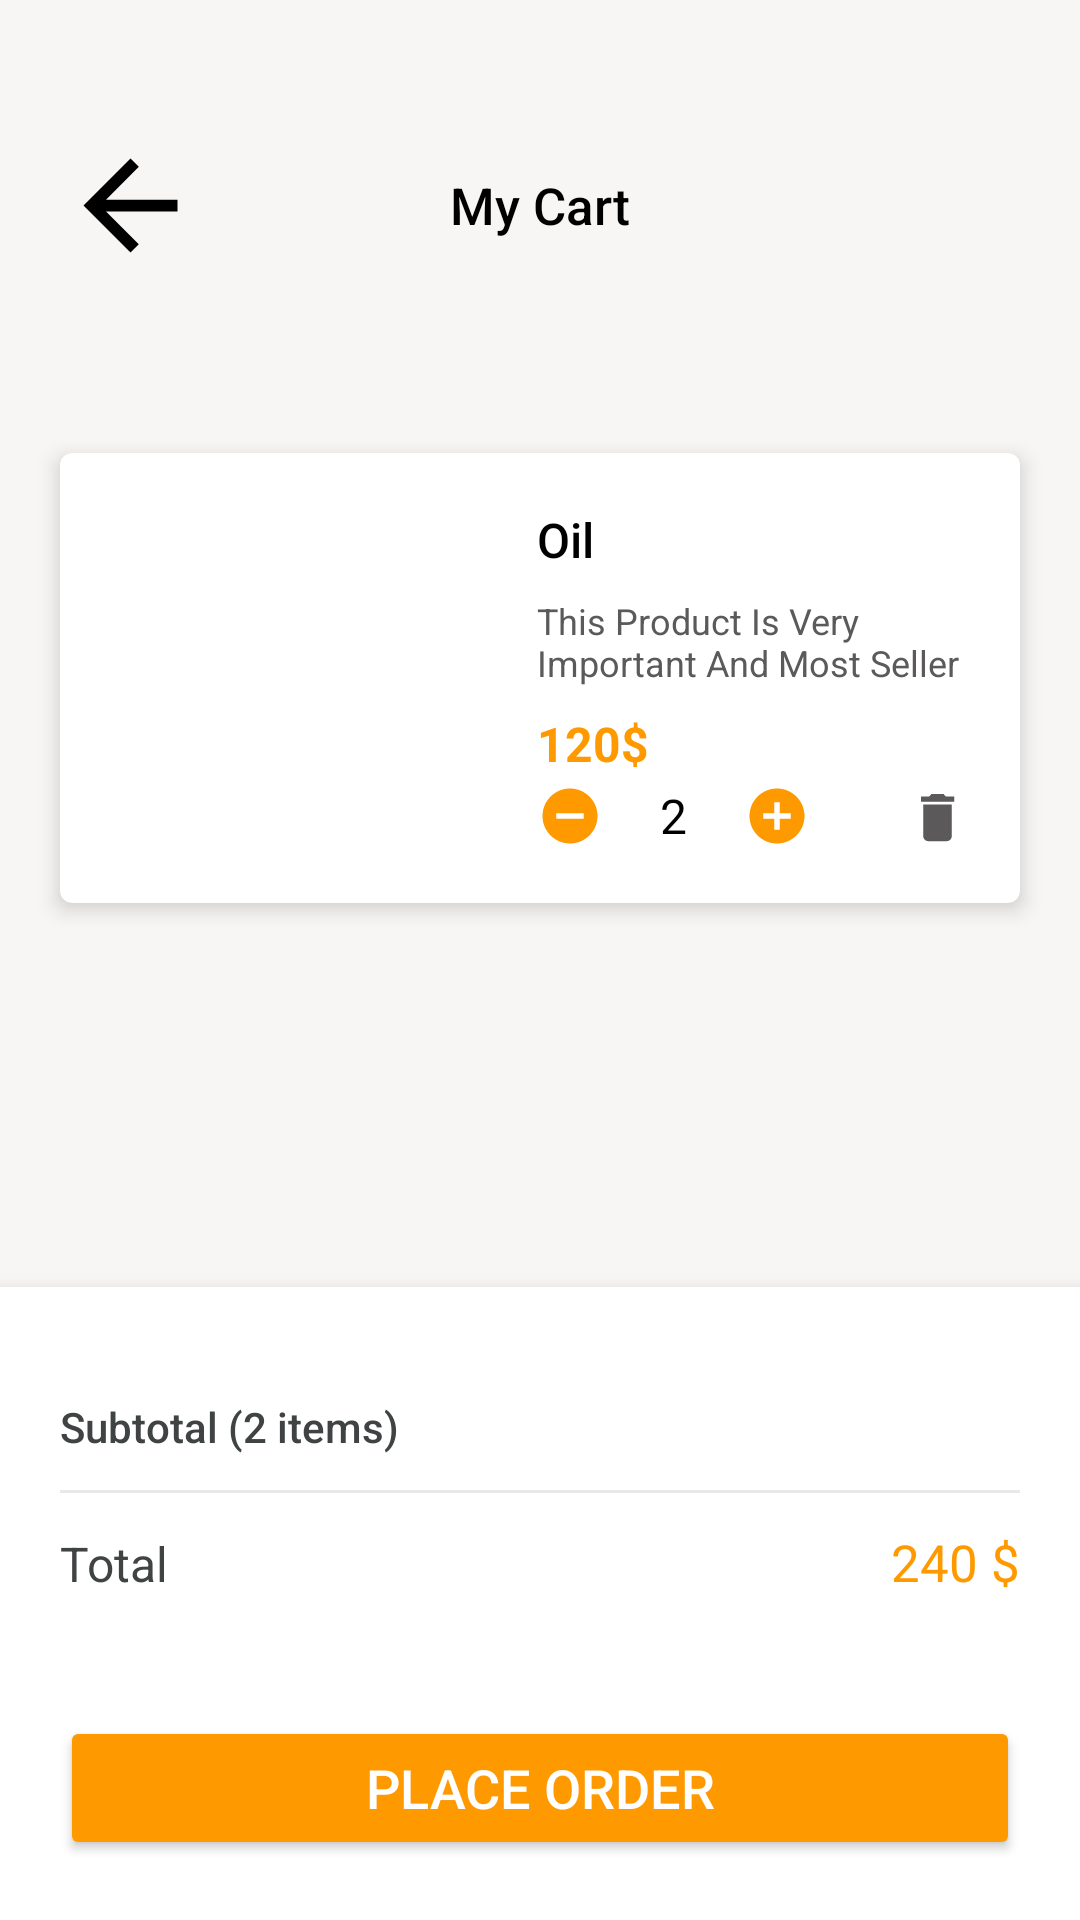

Reconstruct the res/layout file that produces this screen, plus the resources it refers to.
<!-- AndroidManifest.xml: application theme Theme.ShoppingApp -->
<!-- res/layout/activity_my_cart.xml -->
<?xml version="1.0" encoding="utf-8"?>
<androidx.constraintlayout.widget.ConstraintLayout xmlns:android="http://schemas.android.com/apk/res/android"
    xmlns:app="http://schemas.android.com/apk/res-auto"
    xmlns:tools="http://schemas.android.com/tools"
    android:layout_width="match_parent"
    android:layout_height="match_parent"
    android:background="@color/light_gray"
    tools:context=".MyCartActivity">

    <LinearLayout
        android:id="@+id/llHeader"
        android:layout_width="match_parent"
        android:layout_height="wrap_content"
        android:gravity="center_vertical"
        android:orientation="horizontal"
        android:paddingTop="45dp"
        android:paddingBottom="24dp"
        app:layout_constraintEnd_toEndOf="parent"
        app:layout_constraintStart_toStartOf="parent"
        app:layout_constraintTop_toTopOf="parent">

        <ImageButton
            android:id="@+id/btnBack"
            android:layout_width="47dp"
            android:layout_height="47dp"
            android:layout_marginStart="20dp"
            android:background="@android:color/transparent"
            android:contentDescription="Back"
            android:src="@drawable/ic_arrow_back" />

        <TextView
            android:id="@+id/tvTitle"
            android:layout_width="0dp"
            android:layout_height="wrap_content"
            android:layout_weight="1"
            android:fontFamily="sans-serif-medium"
            android:gravity="center"
            android:text="@string/my_cart_title"
            android:textColor="@color/black"
            android:textSize="17sp"
            android:layout_marginEnd="67dp" />
    </LinearLayout>

    <androidx.cardview.widget.CardView
        android:id="@+id/cvCartItem"
        android:layout_width="0dp"
        android:layout_height="150dp"
        android:layout_marginStart="20dp"
        android:layout_marginTop="35dp"
        android:layout_marginEnd="20dp"
        app:cardCornerRadius="4dp"
        app:cardElevation="4dp"
        app:layout_constraintEnd_toEndOf="parent"
        app:layout_constraintStart_toStartOf="parent"
        app:layout_constraintTop_toBottomOf="@id/llHeader">

        <androidx.constraintlayout.widget.ConstraintLayout
            android:layout_width="match_parent"
            android:layout_height="match_parent"
            android:padding="18dp">

            <ImageView
                android:id="@+id/ivProductImage"
                android:layout_width="129dp"
                android:layout_height="118dp"
                android:contentDescription="@string/product_name"
                android:scaleType="centerCrop"
                android:src="@drawable/oil"
                app:layout_constraintBottom_toBottomOf="parent"
                app:layout_constraintStart_toStartOf="parent"
                app:layout_constraintTop_toTopOf="parent" />

            <TextView
                android:id="@+id/tvProductName"
                android:layout_width="wrap_content"
                android:layout_height="wrap_content"
                android:layout_marginStart="12dp"
                android:fontFamily="sans-serif-medium"
                android:text="@string/product_name"
                android:textColor="@color/black"
                android:textSize="16sp"
                app:layout_constraintStart_toEndOf="@id/ivProductImage"
                app:layout_constraintTop_toTopOf="parent" />

            <TextView
                android:id="@+id/tvProductDesc"
                android:layout_width="153dp"
                android:layout_height="wrap_content"
                android:layout_marginStart="12dp"
                android:layout_marginTop="8dp"
                android:text="@string/product_description"
                android:textColor="@color/medium_gray"
                android:textSize="12sp"
                app:layout_constraintStart_toEndOf="@id/ivProductImage"
                app:layout_constraintTop_toBottomOf="@id/tvProductName" />

            <TextView
                android:id="@+id/tvProductPrice"
                android:layout_width="wrap_content"
                android:layout_height="wrap_content"
                android:layout_marginStart="12dp"
                android:layout_marginTop="8dp"
                android:text="120$"
                android:textColor="@color/orange"
                android:textSize="16sp"
                android:textStyle="bold"
                app:layout_constraintStart_toEndOf="@id/ivProductImage"
                app:layout_constraintTop_toBottomOf="@id/tvProductDesc" />

            <LinearLayout
                android:id="@+id/llQuantityControls"
                android:layout_width="wrap_content"
                android:layout_height="wrap_content"
                android:layout_marginStart="12dp"
                android:gravity="center_vertical"
                android:orientation="horizontal"
                app:layout_constraintBottom_toBottomOf="parent"
                app:layout_constraintStart_toEndOf="@id/ivProductImage">

                <ImageButton
                    android:id="@+id/btnDecrease"
                    android:layout_width="22dp"
                    android:layout_height="22dp"
                    android:background="@drawable/ic_minus_circle"
                    android:contentDescription="Decrease quantity" />

                <TextView
                    android:id="@+id/tvQuantity"
                    android:layout_width="wrap_content"
                    android:layout_height="wrap_content"
                    android:layout_marginStart="19dp"
                    android:layout_marginEnd="19dp"
                    android:fontFamily="sans-serif-bold"
                    android:text="2"
                    android:textColor="@color/black"
                    android:textSize="16sp" />

                <ImageButton
                    android:id="@+id/btnIncrease"
                    android:layout_width="22dp"
                    android:layout_height="22dp"
                    android:background="@drawable/ic_plus_circle"
                    android:contentDescription="Increase quantity" />
            </LinearLayout>

            <ImageButton
                android:id="@+id/btnDelete"
                android:layout_width="19dp"
                android:layout_height="21dp"
                android:background="@android:color/transparent"
                android:contentDescription="Delete item"
                android:src="@drawable/ic_trash"
                app:layout_constraintBottom_toBottomOf="parent"
                app:layout_constraintEnd_toEndOf="parent" />

        </androidx.constraintlayout.widget.ConstraintLayout>
    </androidx.cardview.widget.CardView>

    <LinearLayout
        android:id="@+id/llFooter"
        android:layout_width="match_parent"
        android:layout_height="211dp"
        android:background="@color/white"
        android:elevation="8dp"
        android:orientation="vertical"
        android:paddingStart="20dp"
        android:paddingEnd="20dp"
        app:layout_constraintBottom_toBottomOf="parent"
        app:layout_constraintEnd_toEndOf="parent"
        app:layout_constraintStart_toStartOf="parent">

        <TextView
            android:id="@+id/tvSubtotal"
            android:layout_width="wrap_content"
            android:layout_height="wrap_content"
            android:layout_marginTop="37dp"
            android:fontFamily="sans-serif-medium"
            android:text="Subtotal (2 items)"
            android:textColor="@color/dark_gray"
            android:textSize="14sp" />

        <View
            android:layout_width="match_parent"
            android:layout_height="1dp"
            android:layout_marginTop="11.5dp"
            android:background="@color/shadow" />

        <LinearLayout
            android:layout_width="match_parent"
            android:layout_height="wrap_content"
            android:layout_marginTop="11.5dp"
            android:orientation="horizontal">

            <TextView
                android:layout_width="0dp"
                android:layout_height="wrap_content"
                android:layout_weight="1"
                android:fontFamily="sans-serif-bold"
                android:text="@string/total"
                android:textColor="@color/dark_gray"
                android:textSize="16sp" />

            <TextView
                android:id="@+id/tvTotal"
                android:layout_width="wrap_content"
                android:layout_height="wrap_content"
                android:fontFamily="sans-serif-bold"
                android:text="240 $"
                android:textColor="@color/orange"
                android:textSize="17sp" />
        </LinearLayout>

        <Button
            android:id="@+id/btnPlaceOrder"
            android:layout_width="match_parent"
            android:layout_height="48dp"
            android:layout_marginTop="40dp"
            android:backgroundTint="@color/orange"
            android:text="@string/place_order"
            android:textColor="@color/white"
            android:textSize="18sp"
            app:cornerRadius="4dp" />
    </LinearLayout>

</androidx.constraintlayout.widget.ConstraintLayout>
<!-- resources referenced by this layout -->
<resources>
  <color name="black">#FF000000</color>
  <color name="dark_gray">#FF3F4343</color>
  <color name="light_gray">#FFF7F6F4</color>
  <color name="medium_gray">#FF5B5959</color>
  <color name="orange">#FFFF9900</color>
  <color name="shadow">#E8E8E8</color>
  <color name="white">#FFFFFFFF</color>
  <!-- drawable ic_arrow_back (drawable) -->
  <?xml version="1.0" encoding="utf-8"?>
  <vector xmlns:android="http://schemas.android.com/apk/res/android"
      android:width="47dp"
      android:height="47dp"
      android:viewportWidth="24"
      android:viewportHeight="24">
      <path
          android:fillColor="@color/black"
          android:pathData="M20,11H7.83l5.59,-5.59L12,4l-8,8 8,8 1.41,-1.41L7.83,13H20v-2z"/>
  </vector>
  <!-- drawable ic_minus_circle (drawable) -->
  <?xml version="1.0" encoding="utf-8"?>
  <vector xmlns:android="http://schemas.android.com/apk/res/android"
      android:width="22dp"
      android:height="22dp"
      android:viewportWidth="24"
      android:viewportHeight="24">
      <path
          android:fillColor="@color/orange"
          android:pathData="M12,2C6.48,2 2,6.48 2,12s4.48,10 10,10 10,-4.48 10,-10S17.52,2 12,2zM17,13L7,13v-2h10v2z"/>
  </vector>
  <!-- drawable ic_plus_circle (drawable) -->
  <?xml version="1.0" encoding="utf-8"?>
  <vector xmlns:android="http://schemas.android.com/apk/res/android"
      android:width="22dp"
      android:height="22dp"
      android:viewportWidth="24"
      android:viewportHeight="24">
      <path
          android:fillColor="@color/orange"
          android:pathData="M12,2C6.48,2 2,6.48 2,12s4.48,10 10,10 10,-4.48 10,-10S17.52,2 12,2zM17,13h-4v4h-2v-4L7,13v-2h4L11,7h2v4h4v2z"/>
  </vector>
  <!-- drawable ic_trash (drawable) -->
  <?xml version="1.0" encoding="utf-8"?>
  <vector xmlns:android="http://schemas.android.com/apk/res/android"
      android:width="19dp"
      android:height="21dp"
      android:viewportWidth="24"
      android:viewportHeight="24">
      <path
          android:fillColor="@color/medium_gray"
          android:pathData="M6,19c0,1.1 0.9,2 2,2h8c1.1,0 2,-0.9 2,-2V7H6v12zM19,4h-3.5l-1,-1h-5l-1,1H5v2h14V4z"/>
  </vector>
  <string name="my_cart_title">My Cart</string>
  <string name="place_order">Place Order</string>
  <string name="product_description">This Product Is Very Important And Most Seller</string>
  <string name="product_name">Oil</string>
  <string name="total">Total</string>
  <style name="Theme.ShoppingApp" parent="Base.Theme.ShoppingApp" />
  <style name="Base.Theme.ShoppingApp" parent="Theme.AppCompat.Light.NoActionBar">
          <item name="colorPrimary">@color/orange</item>
          <item name="colorPrimaryDark">@color/orange</item>
          <item name="colorAccent">@color/orange</item>
          <item name="android:statusBarColor">@color/light_gray</item>
          <item name="android:windowLightStatusBar" tools:targetApi="m">true</item>
      </style>
</resources>
